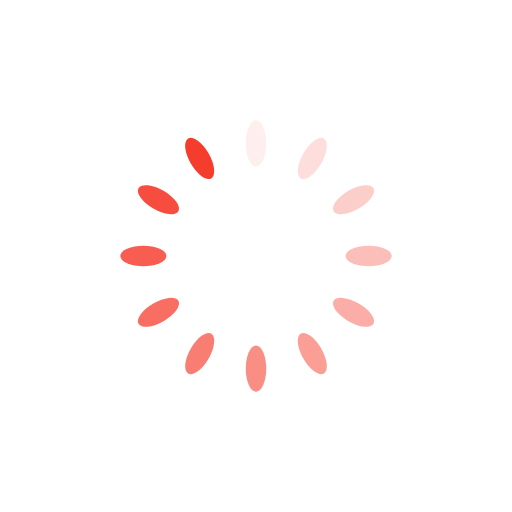
t = 0.00 s
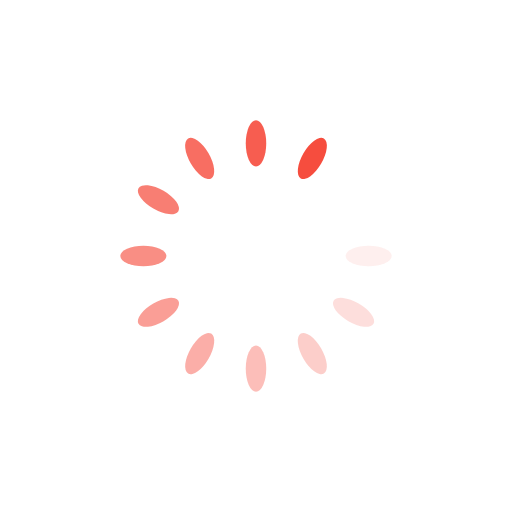
t = 0.26 s
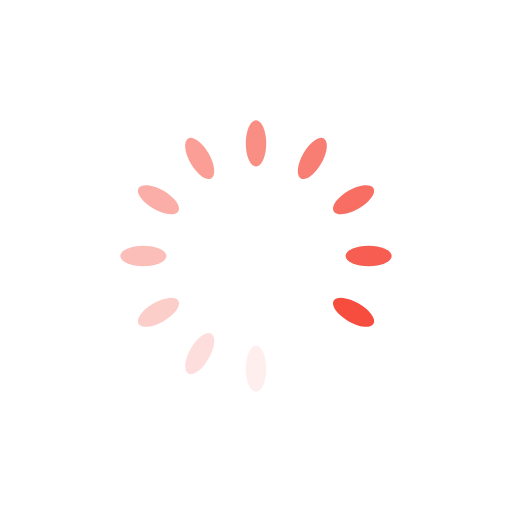
t = 0.53 s
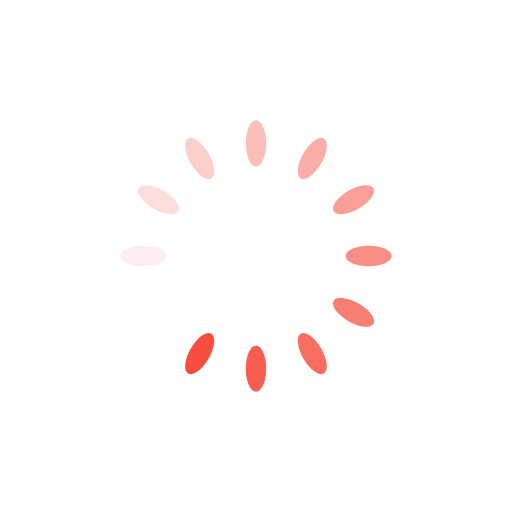
t = 0.79 s

The animated SVG that drew these frames (rendered in a browser with its animation timeline set to each time). Animation: 12 SMIL elements (animate=12); one cycle of 1.05 s, repeats indefinitely.

<?xml version="1.0" encoding="utf-8"?>
<svg xmlns="http://www.w3.org/2000/svg" xmlns:xlink="http://www.w3.org/1999/xlink" style="margin: auto; background: none; display: block; shape-rendering: auto;" width="61px" height="61px" viewBox="0 0 100 100" preserveAspectRatio="xMidYMid">
<g transform="rotate(0 50 50)">
  <rect x="48" y="23.5" rx="2" ry="4.5" width="4" height="9" fill="#f53d2d">
    <animate attributeName="opacity" values="1;0" keyTimes="0;1" dur="1.0526315789473684s" begin="-0.9649122807017544s" repeatCount="indefinite"></animate>
  </rect>
</g><g transform="rotate(30 50 50)">
  <rect x="48" y="23.5" rx="2" ry="4.5" width="4" height="9" fill="#f53d2d">
    <animate attributeName="opacity" values="1;0" keyTimes="0;1" dur="1.0526315789473684s" begin="-0.8771929824561403s" repeatCount="indefinite"></animate>
  </rect>
</g><g transform="rotate(60 50 50)">
  <rect x="48" y="23.5" rx="2" ry="4.5" width="4" height="9" fill="#f53d2d">
    <animate attributeName="opacity" values="1;0" keyTimes="0;1" dur="1.0526315789473684s" begin="-0.7894736842105263s" repeatCount="indefinite"></animate>
  </rect>
</g><g transform="rotate(90 50 50)">
  <rect x="48" y="23.5" rx="2" ry="4.5" width="4" height="9" fill="#f53d2d">
    <animate attributeName="opacity" values="1;0" keyTimes="0;1" dur="1.0526315789473684s" begin="-0.7017543859649122s" repeatCount="indefinite"></animate>
  </rect>
</g><g transform="rotate(120 50 50)">
  <rect x="48" y="23.5" rx="2" ry="4.5" width="4" height="9" fill="#f53d2d">
    <animate attributeName="opacity" values="1;0" keyTimes="0;1" dur="1.0526315789473684s" begin="-0.6140350877192983s" repeatCount="indefinite"></animate>
  </rect>
</g><g transform="rotate(150 50 50)">
  <rect x="48" y="23.5" rx="2" ry="4.5" width="4" height="9" fill="#f53d2d">
    <animate attributeName="opacity" values="1;0" keyTimes="0;1" dur="1.0526315789473684s" begin="-0.5263157894736842s" repeatCount="indefinite"></animate>
  </rect>
</g><g transform="rotate(180 50 50)">
  <rect x="48" y="23.5" rx="2" ry="4.5" width="4" height="9" fill="#f53d2d">
    <animate attributeName="opacity" values="1;0" keyTimes="0;1" dur="1.0526315789473684s" begin="-0.43859649122807015s" repeatCount="indefinite"></animate>
  </rect>
</g><g transform="rotate(210 50 50)">
  <rect x="48" y="23.5" rx="2" ry="4.5" width="4" height="9" fill="#f53d2d">
    <animate attributeName="opacity" values="1;0" keyTimes="0;1" dur="1.0526315789473684s" begin="-0.3508771929824561s" repeatCount="indefinite"></animate>
  </rect>
</g><g transform="rotate(240 50 50)">
  <rect x="48" y="23.5" rx="2" ry="4.5" width="4" height="9" fill="#f53d2d">
    <animate attributeName="opacity" values="1;0" keyTimes="0;1" dur="1.0526315789473684s" begin="-0.2631578947368421s" repeatCount="indefinite"></animate>
  </rect>
</g><g transform="rotate(270 50 50)">
  <rect x="48" y="23.5" rx="2" ry="4.5" width="4" height="9" fill="#f53d2d">
    <animate attributeName="opacity" values="1;0" keyTimes="0;1" dur="1.0526315789473684s" begin="-0.17543859649122806s" repeatCount="indefinite"></animate>
  </rect>
</g><g transform="rotate(300 50 50)">
  <rect x="48" y="23.5" rx="2" ry="4.5" width="4" height="9" fill="#f53d2d">
    <animate attributeName="opacity" values="1;0" keyTimes="0;1" dur="1.0526315789473684s" begin="-0.08771929824561403s" repeatCount="indefinite"></animate>
  </rect>
</g><g transform="rotate(330 50 50)">
  <rect x="48" y="23.5" rx="2" ry="4.5" width="4" height="9" fill="#f53d2d">
    <animate attributeName="opacity" values="1;0" keyTimes="0;1" dur="1.0526315789473684s" begin="0s" repeatCount="indefinite"></animate>
  </rect>
</g>
<!-- [ldio] generated by https://loading.io/ --></svg>